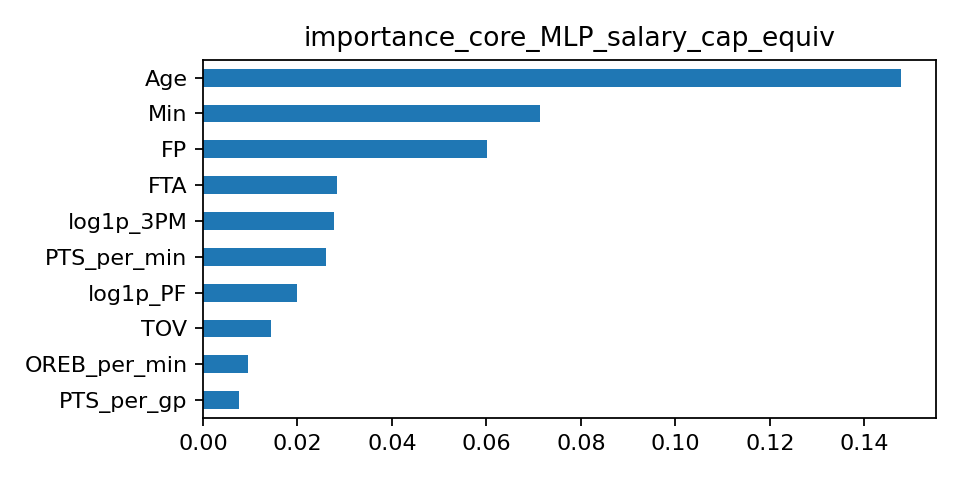

The data file committed next to this chart (first rows):
, importance
Age, 0.1478
Min, 0.07128
FP, 0.06005
FTA, 0.02836
log1p_3PM, 0.02763
PTS_per_min, 0.02596
log1p_PF, 0.01991
TOV, 0.01447
OREB_per_min, 0.009618
PTS_per_gp, 0.007535
